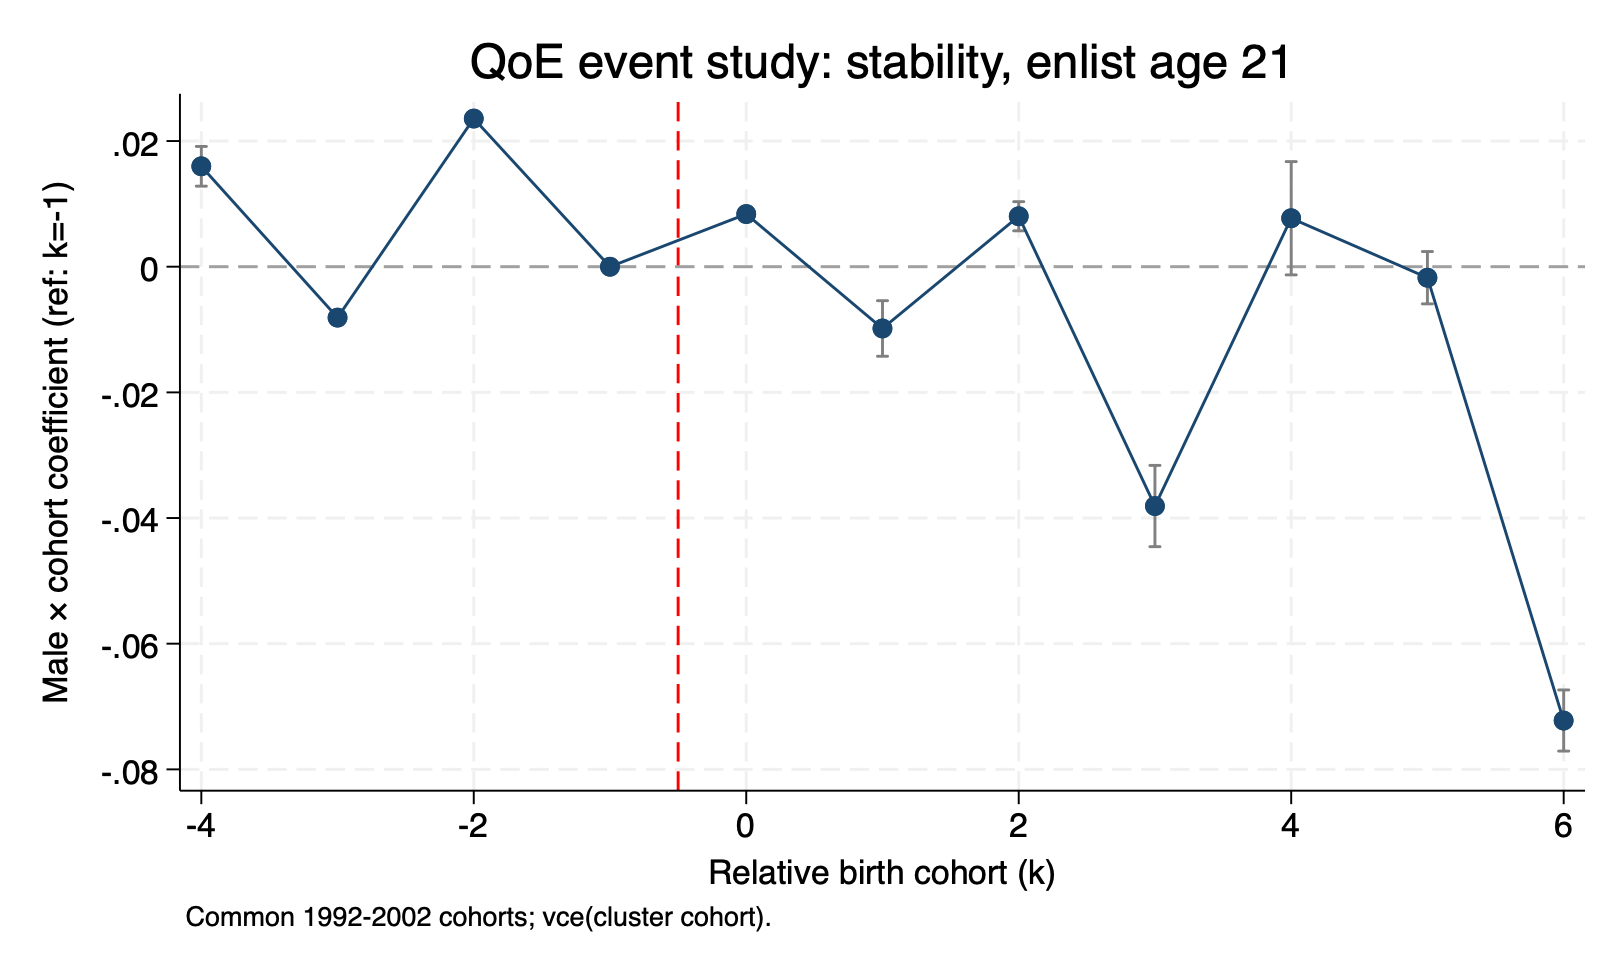

Values plotted in this chart, from the file beside it:
outcome, enlist_age, rel_cohort, beta, se, lb, ub
qoe_stability_deprivation, 21, -4, 0.01598, 0.001611, 0.01282, 0.01914
qoe_stability_deprivation, 21, -3, -0.008099, 0.0005521, -0.009181, -0.007017
qoe_stability_deprivation, 21, -2, 0.02358, 0.0002799, 0.02303, 0.02413
qoe_stability_deprivation, 21, -1, 0, 0, 0, 0
qoe_stability_deprivation, 21, 0, 0.008388, 0.0005543, 0.007301, 0.009474
qoe_stability_deprivation, 21, 1, -0.009832, 0.002258, -0.01426, -0.005406
qoe_stability_deprivation, 21, 2, 0.008032, 0.001184, 0.005711, 0.01035
qoe_stability_deprivation, 21, 3, -0.03809, 0.0033, -0.04456, -0.03162
qoe_stability_deprivation, 21, 4, 0.007714, 0.004598, -0.001297, 0.01673
qoe_stability_deprivation, 21, 5, -0.001748, 0.002125, -0.005913, 0.002417
qoe_stability_deprivation, 21, 6, -0.07223, 0.002483, -0.07709, -0.06736
